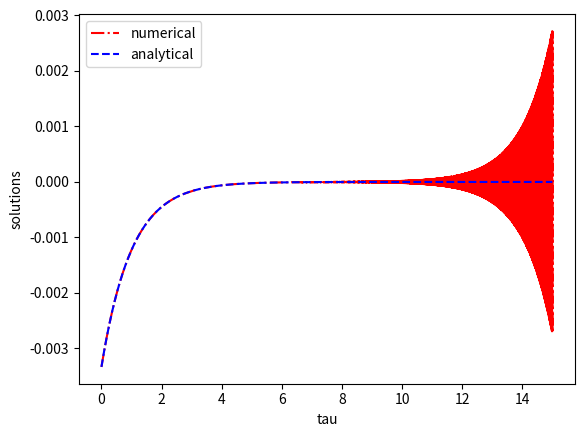

Recreate this plot in Python.
#!/usr/bin/env python

"""
Here we are to use an algorithm for the charging capacitor problem.
The algorithm is instable for this perticular problem, as we will examine.
"""

import numpy as np
import matplotlib.pyplot as plt


def num_solve(x_init, func, step, time):
    """ take the initial condition and the step and time, return evolution """
    # find count
    count = int(time / step)

    # initializations
    x = np.zeros(count)
    x[0] = x_init

    # first step is euler:
    x[1] = x[0] + step * func(x[0])

    # evolve
    for i in range(1, count - 1):
        x[i + 1] = x[i - 1] + 2 * step * func(x[i])

    return x, count


def x_dot(x):
    """ original equation for charging capacitor """
    return -x


def analytical_sol(x):
    """ function to draw analytical solution """
    return -1 / 300 * np.exp(-x)


def main():
    """ main body """
    # constants
    x_init = - 1 / 300
    end = 15
    step = 0.001

    # integrate numerically
    record, count = num_solve(x_init, x_dot, step, end)
    print(record)

    # time axis
    time = np.linspace(0, end, count)

    # plot both solutions in a graph
    plt.plot(time, record, 'r-.', label='numerical')
    plt.plot(time, analytical_sol(time), 'b--', label='analytical')
    plt.xlabel('tau')
    plt.ylabel('solutions')
    plt.legend()
    plt.savefig('instability.jpg', bbox_inches='tight')
    plt.show()


if __name__ == "__main__":
    main()
